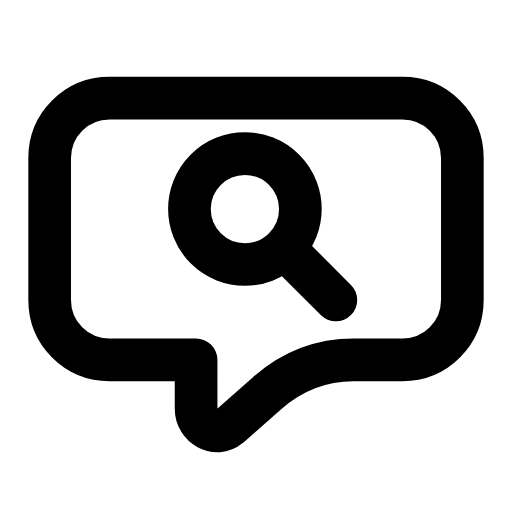
t = 0.00 s
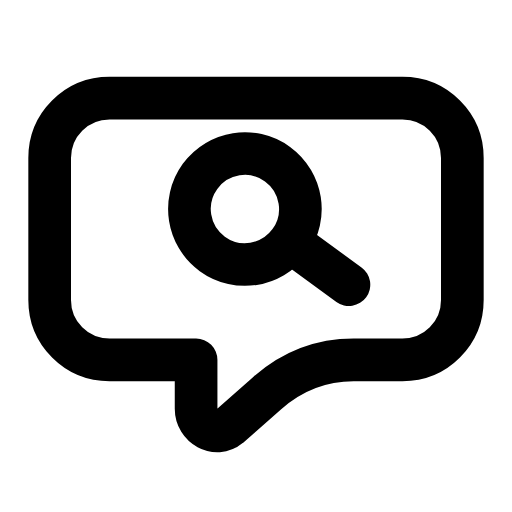
t = 0.21 s
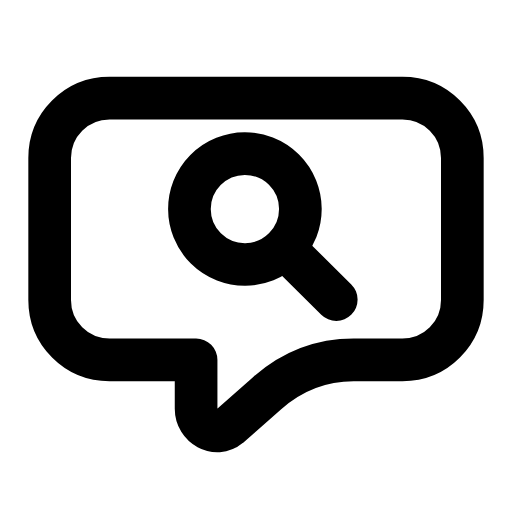
t = 0.46 s
t = 0.68 s: frame unchanged from t = 0.00 s, image omitted
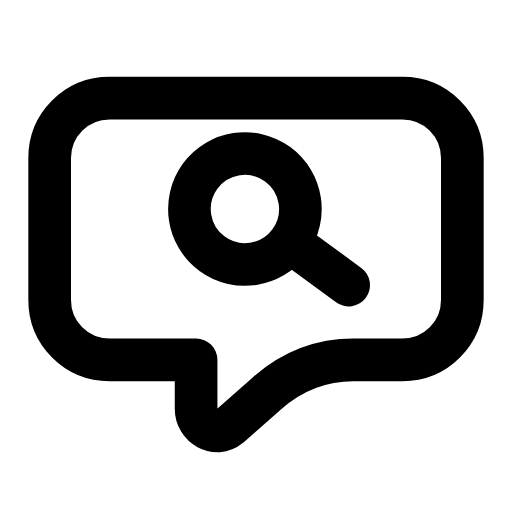
t = 0.96 s
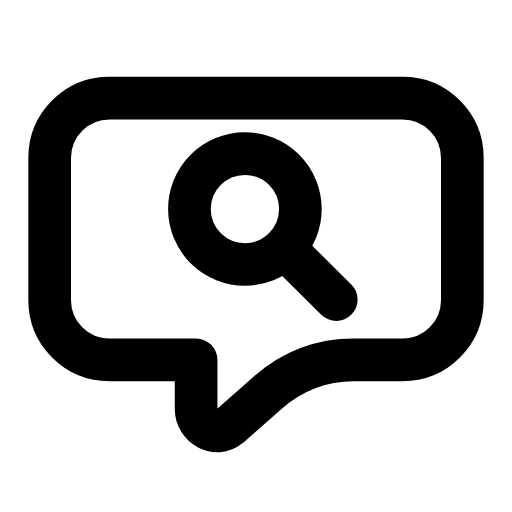
t = 1.17 s

The animated SVG that drew these frames (rendered in a browser with its animation timeline set to each time). Animation: 1 SMIL element (animateTransform=1); one cycle of 1.40 s, repeats indefinitely.

<svg xmlns="http://www.w3.org/2000/svg" width="24" height="24" viewBox="0 0 24 24" fill="none"><g transform="translate(-0.48 -0.498) scale(1.04)"><path stroke="currentColor" stroke-width="1.923" stroke-linecap="round" stroke-linejoin="round" fill="none" d="M5.4 4.9L18.6 4.9C20.1 4.9 21.3 6.1 21.3 7.6L21.3 14C21.3 15.5 20.1 16.7 18.6 16.7L16.4 16.7Q14.2 16.7 12.5 18.2L10.8 19.7C10.2 20.2 9.3 19.7 9.3 18.9L9.3 16.7L5.4 16.7C3.9 16.7 2.7 15.5 2.7 14L2.7 7.6C2.7 6.1 3.9 4.9 5.4 4.9Z"></path><g><animateTransform attributeName="transform" type="rotate" values="0 11.5 9.9;-9 11.5 9.9;0 11.5 9.9;0 11.5 9.9;-9 11.5 9.9;0 11.5 9.9;0 11.5 9.9" keyTimes="0;0.2025;0.45;0.6;0.765;0.9;1" dur="1.4s" repeatCount="indefinite" calcMode="spline" keySplines="0.16 1 0.3 1;0.16 1 0.3 1;0.16 1 0.3 1;0.16 1 0.3 1;0.16 1 0.3 1;0.16 1 0.3 1"/><circle stroke="currentColor" stroke-width="1.923" stroke-linecap="round" stroke-linejoin="round" fill="none" cx="11.5" cy="9.9" r="2.5"></circle><line stroke="currentColor" stroke-width="1.923" stroke-linecap="round" stroke-linejoin="round" fill="none" x1="13.7" y1="12.1" x2="15.6" y2="14"></line></g></g></svg>
